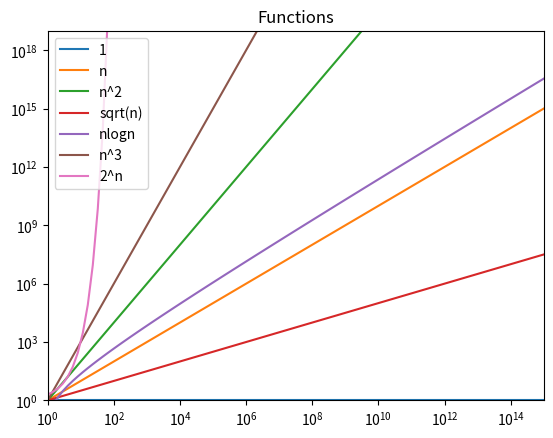

This chart was generated by the following Python code:
# -*- coding: utf-8 -*-
"""2 - Sricharan Yedu Thirnathi.ipynb

Automatically generated by Colaboratory.

Original file is located at
    https://colab.research.google.com/drive/1-K9IzbOCs3GRc2g2kQc0uKVb6-AoKSHn
"""

import matplotlib.pyplot as plt
import numpy as np

x = np.logspace(0,15,100,dtype=np.float128)

y_1 = np.ones(100)
y_n = x
y_square = x*x
y_squareroot = np.sqrt(x)
y_nlogn = x*np.log(x)
y_cube = x**3
y_2n = 2**x

fig = plt.figure()
p = fig.add_subplot(1,1,1)
p.set_yscale('log')
p.set_xscale('log')
p.set_xlim(1,10**15)
p.set_ylim(1,10**19)
p.plot(x,y_1,label='1')
p.plot(x,y_n,label='n')
p.plot(x,y_square,label='n^2')
p.plot(x,y_squareroot,label='sqrt(n)')
p.plot(x,y_nlogn,label='nlogn')
p.plot(x,y_cube,label='n^3')
p.plot(x,y_2n,label='2^n')

plt.title("Functions")

plt.legend()